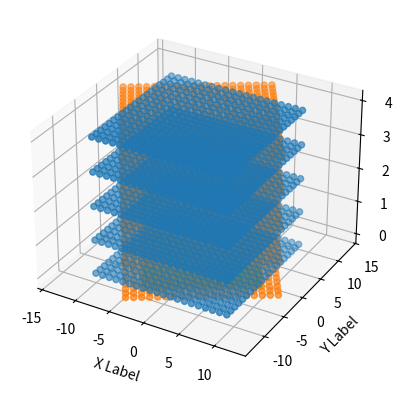

Generate this figure with matplotlib:
import numpy as np
from matplotlib import pyplot as plt


class Grid3D:

    def __init__(self):
        """
        Création de la grille

        La grille a 4 dimensions et la première représente les coordonées
        plus un 1.
        in[1]:  g_[:, 7, 14, 3]
        Out[1]: array([7., 14., 3., 1.])
        """

        self.g_ = np.mgrid[-10:10, -10:10, 0:5]
        self.g_ = self.g_.reshape((3, -1)).T
        self.g_ = np.concatenate([self.g_, np.ones(len(self.g_))[:, None]],
                                 axis=1)

        # self.g_ = np.mgrid[0:20, 0:20, 0:5]
        # self.g_ = np.concatenate((self.g_,
        #                          np.ones((1,
        #                                   self.g_.shape[1],
        #                                   self.g_.shape[2],
        #                                   self.g_.shape[3]))))
        self.rotation_X = None
        self.rotation_Y = None
        self.rotation_Z = None
        self.translation_matrix = None
        self.transformation_matrix = None

    def rotate_x(self, theta):
        self.rotation_X = np.array(
            [[1., 0., 0., 0],
             [0., np.cos(theta), -np.sin(theta), 0.],
             [0., np.sin(theta), np.cos(theta), 0.],
             [0., 0., 0., 1.]
             ])

        self.g_ = self.g_ @ self.rotation_X

    def rotate_y(self, theta):
        self.rotation_Y = np.array(
            [[np.cos(theta), 0., np.sin(theta), 0.],
             [0., 1., 0., 0],
             [-np.sin(theta), 0, np.cos(theta), 0.],
             [0., 0., 0., 1.]
             ])

        self.g_ = self.g_ @ self.rotation_Y

    def rotate_z(self, theta):
        self.rotation_Z = np.array(
            [[np.cos(theta), -np.sin(theta), 0., 0.],
             [np.sin(theta), np.cos(theta), 0., 0.],
             [0., 0., 1., 0.],
             [0., 0., 0., 1.]
             ])

        self.g_ = self.g_ @ self.rotation_Z

    def translate(self, p, q, r):
        self.translation_matrix = np.array([[1., 0., 0, p],
                                            [0., 1., 0, q],
                                            [0., 0., 1, r],
                                            [0., 0., 0., 1.]
                                            ])

        self.g_ = self.g_ @ self.translation_matrix

    def trans_rigide(self, theta=0, omega=0, phi=0, p=0, q=0, r=0):
        self.rotate_x(theta)
        self.rotate_y(omega)
        self.rotate_z(phi)
        self.translate(p, q, r)

    def similitude(self, d=1, theta=0, omega=0, phi=0, p=0, q=0, r=0):
        self.rotate_x(theta)
        self.rotate_y(omega)
        self.rotate_z(phi)

        # Scale
        self.g_ *= d

        # Then translate
        self.translate(p, q, r)


if __name__ == '__main__':
    fig = plt.figure()
    ax = fig.add_subplot(projection='3d')

    grid = Grid3D()

    ax.scatter(grid.g_[:, 0], grid.g_[:, 1], grid.g_[:, 2], label='raw')

    grid.trans_rigide(theta=0,
                      omega=0,
                      phi=45,
                      p=0,
                      q=0,
                      r=0)

    ax.scatter(grid.g_[:, 0], grid.g_[:, 1], grid.g_[:, 2], label='transformed')

    grid.__init__()
    grid.similitude(d=0.75,
                    theta=0,
                    omega=0,
                    phi=45,
                    p=0,
                    q=0,
                    r=0)

    ax.scatter(grid.g_[:, 0], grid.g_[:, 1], grid.g_[:, 2], label='similituted')

    ax.set_xlabel('X Label')
    ax.set_ylabel('Y Label')
    ax.set_zlabel('Z Label')

    plt.show()
